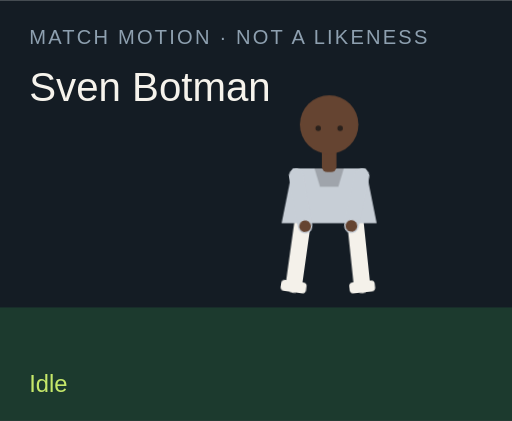
t = 0.00 s
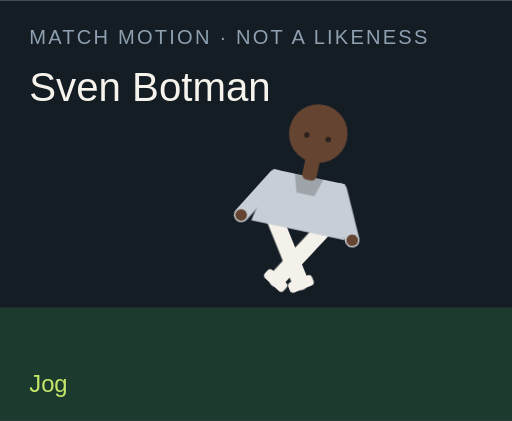
t = 1.50 s
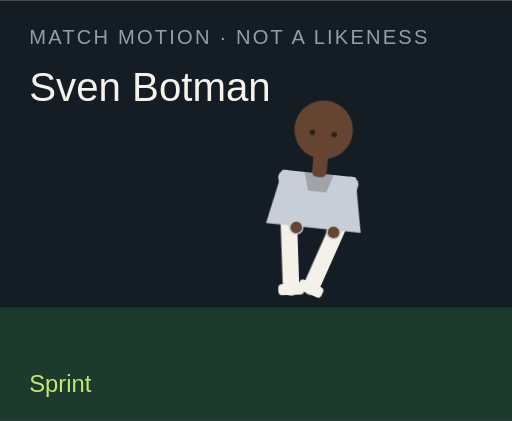
t = 3.00 s
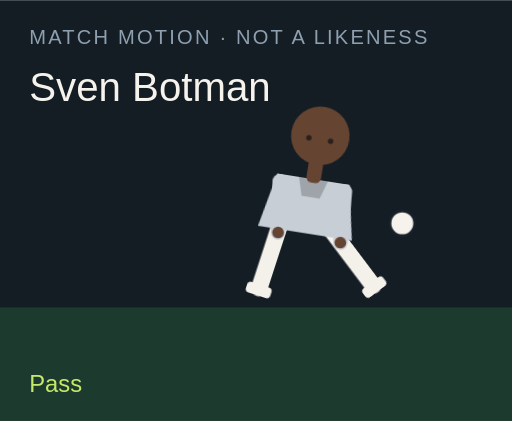
t = 4.50 s
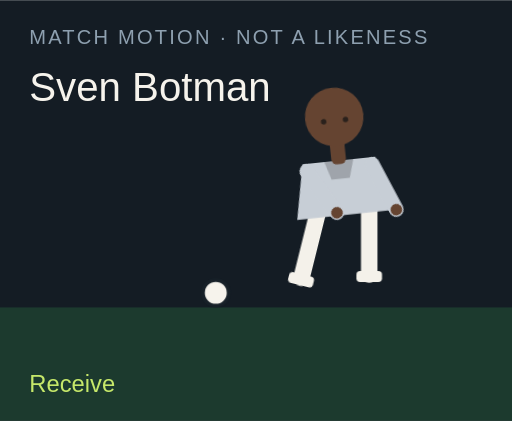
t = 6.00 s
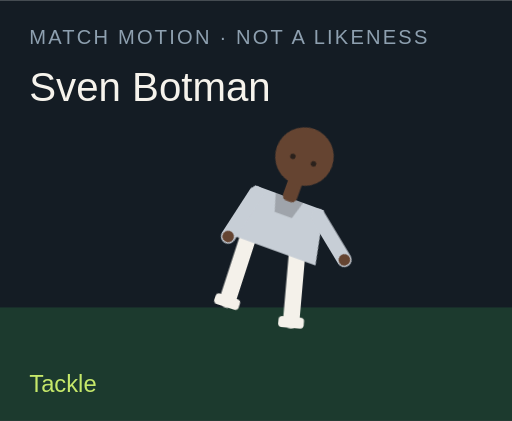
t = 7.50 s

The animated SVG that drew these frames (rendered in a browser with its animation timeline set to each time). Animation: 18 CSS @keyframes rules; one cycle of 9.00 s, repeats indefinitely.

<?xml version="1.0" encoding="UTF-8"?>
<svg xmlns="http://www.w3.org/2000/svg" viewBox="0 0 280 230" role="img">
  <style>@media (prefers-reduced-motion: reduce){animate,animateTransform{display:none}}</style>
  <rect width="280" height="230" fill="#141c24"/>
  <rect y="168" width="280" height="62" fill="#1c3a2e"/>
  <text x="16" y="24" fill="#8ea0b0" font-family="Arial,sans-serif" font-size="11" letter-spacing="1.2">MATCH MOTION · NOT A LIKENESS</text>
  <text x="16" y="55" fill="#f6f3ec" font-family="Impact,sans-serif" font-size="22">Sven Botman</text>
  <circle r="7" fill="#f6f3ec" stroke="#172028" stroke-width="2" id="motion-49538" cx="150" cy="160" opacity="0">
    
    
    
  </circle>
  <g transform="translate(132 40)">
    <g id="motion-49560" transform="rotate(0 48 90)">
      
      <g id="motion-49562" transform="translate(0 0)">
        
        <g transform="translate(34 78)"><g id="motion-49564" transform="rotate(8)"><path d="M0 0 V38" stroke="#f4f1ea" stroke-width="9" stroke-linecap="round"/><rect x="-7" y="36" width="14" height="6" rx="2" fill="#f4f1ea"/></g></g>
        <g transform="translate(62 78)"><g id="motion-49566" transform="rotate(-6)"><path d="M0 0 V38" stroke="#f4f1ea" stroke-width="9" stroke-linecap="round"/><rect x="-7" y="36" width="14" height="6" rx="2" fill="#f4f1ea"/></g></g>
        <path d="M28 52 h40 l6 30 H22 Z" fill="#c7ced6"/>
        <path d="M40 52 h16 l-3 10 H43 Z" fill="#000" opacity=".2"/>
        <g transform="translate(30 56)"><g id="motion-49568" transform="rotate(-10)"><path d="M0 0 V28" stroke="#c7ced6" stroke-width="8" stroke-linecap="round"/><circle cx="0" cy="28" r="3.2" fill="#654431"/></g></g>
        <g transform="translate(66 56)"><g id="motion-49570" transform="rotate(12)"><path d="M0 0 V28" stroke="#c7ced6" stroke-width="8" stroke-linecap="round"/><circle cx="0" cy="28" r="3.2" fill="#654431"/></g></g>
        <rect x="44" y="40" width="8" height="14" rx="3" fill="#654431"/>
        <circle cx="48" cy="28" r="16" fill="#654431"/>
        
        <circle cx="42" cy="30" r="1.5" fill="#2a211c"/><circle cx="54" cy="30" r="1.5" fill="#2a211c"/>
      </g>
    </g>
  </g>
  <text x="16" y="214" fill="#c6e86a" font-family="Arial,sans-serif" font-size="13" opacity="1" id="motion-49542">Idle</text><text x="16" y="214" fill="#c6e86a" font-family="Arial,sans-serif" font-size="13" opacity="0" id="motion-49544">Jog</text><text x="16" y="214" fill="#c6e86a" font-family="Arial,sans-serif" font-size="13" opacity="0" id="motion-49546">Sprint</text><text x="16" y="214" fill="#c6e86a" font-family="Arial,sans-serif" font-size="13" opacity="0" id="motion-49548">Dribble</text><text x="16" y="214" fill="#c6e86a" font-family="Arial,sans-serif" font-size="13" opacity="0" id="motion-49550">Pass</text><text x="16" y="214" fill="#c6e86a" font-family="Arial,sans-serif" font-size="13" opacity="0" id="motion-49552">Shoot</text><text x="16" y="214" fill="#c6e86a" font-family="Arial,sans-serif" font-size="13" opacity="0" id="motion-49554">Receive</text><text x="16" y="214" fill="#c6e86a" font-family="Arial,sans-serif" font-size="13" opacity="0" id="motion-49556">Tackle</text><text x="16" y="214" fill="#c6e86a" font-family="Arial,sans-serif" font-size="13" opacity="0" id="motion-49558">Point</text>
<style>@keyframes track-49539{0%{cx:150px}11.1%{cx:156px}22.2%{cx:164px}33.300000000000004%{cx:142px}44.4%{cx:190px}55.60000000000001%{cx:250px}66.7%{cx:118px}77.8%{cx:150px}88.9%{cx:150px}100%{cx:150px}}@keyframes track-49540{0%{cy:160px}11.1%{cy:158px}22.2%{cy:154px}33.300000000000004%{cy:156px}44.4%{cy:148px}55.60000000000001%{cy:96px}66.7%{cy:160px}77.8%{cy:160px}88.9%{cy:160px}100%{cy:160px}}@keyframes track-49541{0%{opacity:0}11.1%{opacity:0}22.2%{opacity:0}33.300000000000004%{opacity:1}44.4%{opacity:1}55.60000000000001%{opacity:1}66.7%{opacity:1}77.8%{opacity:0}88.9%{opacity:0}100%{opacity:0}}@keyframes track-49543{0%{opacity:1}11.1%{opacity:0}22.2%{opacity:0}33.300000000000004%{opacity:0}44.4%{opacity:0}55.60000000000001%{opacity:0}66.7%{opacity:0}77.8%{opacity:0}88.9%{opacity:0}100%{opacity:1}}@keyframes track-49545{0%{opacity:0}11.1%{opacity:1}22.2%{opacity:0}33.300000000000004%{opacity:0}44.4%{opacity:0}55.60000000000001%{opacity:0}66.7%{opacity:0}77.8%{opacity:0}88.9%{opacity:0}100%{opacity:0}}@keyframes track-49547{0%{opacity:0}11.1%{opacity:0}22.2%{opacity:1}33.300000000000004%{opacity:0}44.4%{opacity:0}55.60000000000001%{opacity:0}66.7%{opacity:0}77.8%{opacity:0}88.9%{opacity:0}100%{opacity:0}}@keyframes track-49549{0%{opacity:0}11.1%{opacity:0}22.2%{opacity:0}33.300000000000004%{opacity:1}44.4%{opacity:0}55.60000000000001%{opacity:0}66.7%{opacity:0}77.8%{opacity:0}88.9%{opacity:0}100%{opacity:0}}@keyframes track-49551{0%{opacity:0}11.1%{opacity:0}22.2%{opacity:0}33.300000000000004%{opacity:0}44.4%{opacity:1}55.60000000000001%{opacity:0}66.7%{opacity:0}77.8%{opacity:0}88.9%{opacity:0}100%{opacity:0}}@keyframes track-49553{0%{opacity:0}11.1%{opacity:0}22.2%{opacity:0}33.300000000000004%{opacity:0}44.4%{opacity:0}55.60000000000001%{opacity:1}66.7%{opacity:0}77.8%{opacity:0}88.9%{opacity:0}100%{opacity:0}}@keyframes track-49555{0%{opacity:0}11.1%{opacity:0}22.2%{opacity:0}33.300000000000004%{opacity:0}44.4%{opacity:0}55.60000000000001%{opacity:0}66.7%{opacity:1}77.8%{opacity:0}88.9%{opacity:0}100%{opacity:0}}@keyframes track-49557{0%{opacity:0}11.1%{opacity:0}22.2%{opacity:0}33.300000000000004%{opacity:0}44.4%{opacity:0}55.60000000000001%{opacity:0}66.7%{opacity:0}77.8%{opacity:1}88.9%{opacity:0}100%{opacity:0}}@keyframes track-49559{0%{opacity:0}11.1%{opacity:0}22.2%{opacity:0}33.300000000000004%{opacity:0}44.4%{opacity:0}55.60000000000001%{opacity:0}66.7%{opacity:0}77.8%{opacity:0}88.9%{opacity:1}100%{opacity:0}}@keyframes track-49561{0%{transform:rotate(0deg)}11.1%{transform:rotate(8deg)}22.2%{transform:rotate(16deg)}33.300000000000004%{transform:rotate(6deg)}44.4%{transform:rotate(4deg)}55.60000000000001%{transform:rotate(14deg)}66.7%{transform:rotate(-6deg)}77.8%{transform:rotate(34deg)}88.9%{transform:rotate(6deg)}100%{transform:rotate(0deg)}}@keyframes track-49563{0%{transform:translate(0px,0px)}11.1%{transform:translate(0px,-3px)}22.2%{transform:translate(0px,-6px)}33.300000000000004%{transform:translate(0px,-2px)}44.4%{transform:translate(0px,2px)}55.60000000000001%{transform:translate(0px,-4px)}66.7%{transform:translate(0px,1px)}77.8%{transform:translate(0px,10px)}88.9%{transform:translate(0px,-4px)}100%{transform:translate(0px,0px)}}@keyframes track-49565{0%{transform:rotate(8deg)}11.1%{transform:rotate(-26deg)}22.2%{transform:rotate(-42deg)}33.300000000000004%{transform:rotate(-8deg)}44.4%{transform:rotate(6deg)}55.60000000000001%{transform:rotate(12deg)}66.7%{transform:rotate(20deg)}77.8%{transform:rotate(-8deg)}88.9%{transform:rotate(4deg)}100%{transform:rotate(8deg)}}@keyframes track-49567{0%{transform:rotate(-6deg)}11.1%{transform:rotate(24deg)}22.2%{transform:rotate(38deg)}33.300000000000004%{transform:rotate(18deg)}44.4%{transform:rotate(-38deg)}55.60000000000001%{transform:rotate(-54deg)}66.7%{transform:rotate(6deg)}77.8%{transform:rotate(-22deg)}88.9%{transform:rotate(-8deg)}100%{transform:rotate(-6deg)}}@keyframes track-49569{0%{transform:rotate(-10deg)}11.1%{transform:rotate(24deg)}22.2%{transform:rotate(36deg)}33.300000000000004%{transform:rotate(-18deg)}44.4%{transform:rotate(10deg)}55.60000000000001%{transform:rotate(-24deg)}66.7%{transform:rotate(-30deg)}77.8%{transform:rotate(12deg)}88.9%{transform:rotate(14deg)}100%{transform:rotate(-10deg)}}@keyframes track-49571{0%{transform:rotate(12deg)}11.1%{transform:rotate(-20deg)}22.2%{transform:rotate(-32deg)}33.300000000000004%{transform:rotate(14deg)}44.4%{transform:rotate(-26deg)}55.60000000000001%{transform:rotate(18deg)}66.7%{transform:rotate(-22deg)}77.8%{transform:rotate(-6deg)}88.9%{transform:rotate(-96deg)}100%{transform:rotate(12deg)}}@media(prefers-reduced-motion:no-preference){#motion-49538{animation:track-49539 9s linear infinite both,track-49540 9s linear infinite both,track-49541 9s steps(1,end) infinite both}#motion-49542{animation:track-49543 9s steps(1,end) infinite both}#motion-49544{animation:track-49545 9s steps(1,end) infinite both}#motion-49546{animation:track-49547 9s steps(1,end) infinite both}#motion-49548{animation:track-49549 9s steps(1,end) infinite both}#motion-49550{animation:track-49551 9s steps(1,end) infinite both}#motion-49552{animation:track-49553 9s steps(1,end) infinite both}#motion-49554{animation:track-49555 9s steps(1,end) infinite both}#motion-49556{animation:track-49557 9s steps(1,end) infinite both}#motion-49558{animation:track-49559 9s steps(1,end) infinite both}#motion-49560{animation:track-49561 9s linear infinite both}#motion-49562{animation:track-49563 9s linear infinite both}#motion-49564{animation:track-49565 9s linear infinite both}#motion-49566{animation:track-49567 9s linear infinite both}#motion-49568{animation:track-49569 9s linear infinite both}#motion-49570{animation:track-49571 9s linear infinite both}}</style></svg>
